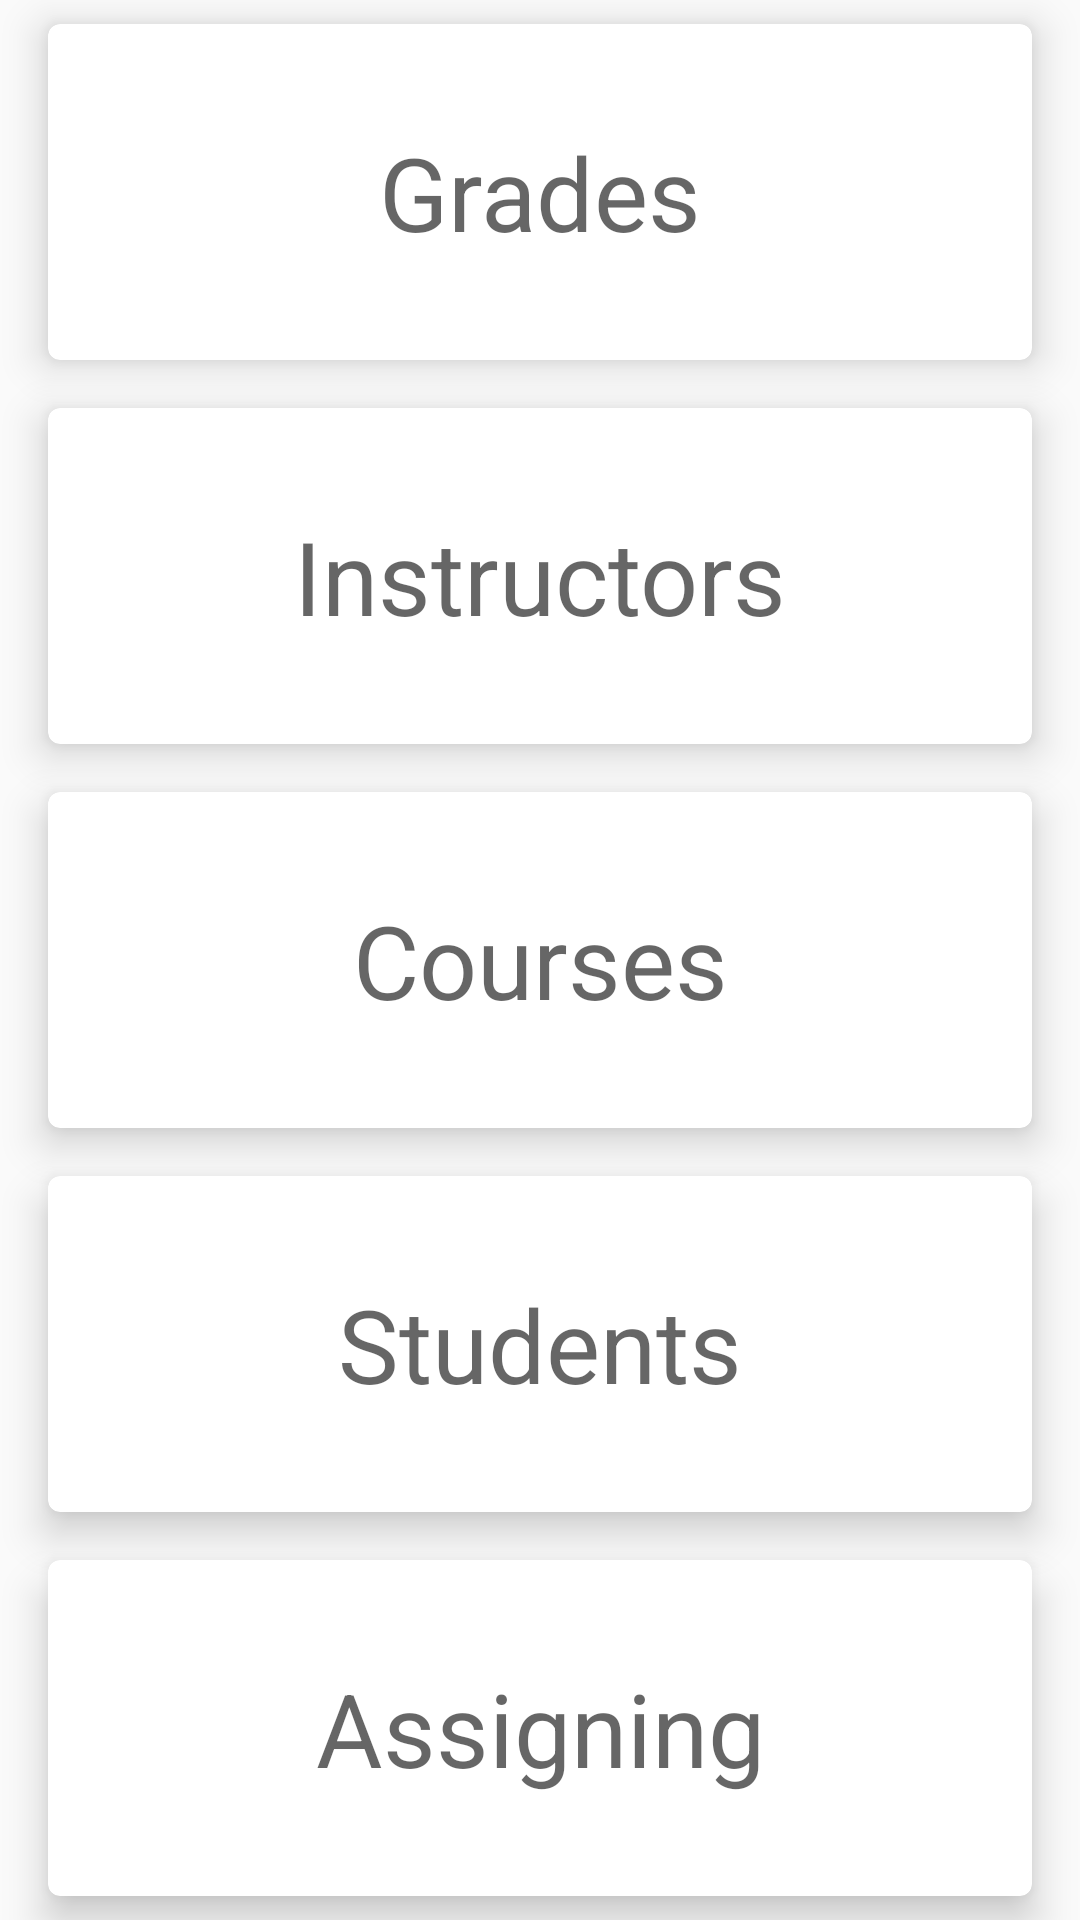

Here is an Android app screen rendered from its layout file. Give the layout XML and the strings, colors and styles it references.
<!-- AndroidManifest.xml: application theme Theme.LMS -->
<!-- res/layout/activity_admin_home.xml -->
<?xml version="1.0" encoding="utf-8"?>
<LinearLayout xmlns:android="http://schemas.android.com/apk/res/android"
    xmlns:app="http://schemas.android.com/apk/res-auto"
    xmlns:tools="http://schemas.android.com/tools"
    android:layout_width="match_parent"
    android:layout_height="match_parent"
    android:orientation="vertical"
    tools:context=".view.activity.admin.AdminHomeActivity">

    <com.google.android.material.card.MaterialCardView
        android:id="@+id/card_grades"
        android:layout_width="match_parent"
        android:layout_height="0dp"
        android:layout_weight="1"
        android:onClick="openActivity"
        style="@style/cardStyle">
        <TextView
            style="@style/cardTextStyle"
            android:text="@string/grades" />
    </com.google.android.material.card.MaterialCardView>

    <com.google.android.material.card.MaterialCardView
        android:id="@+id/card_instructors"
        android:layout_width="match_parent"
        android:layout_height="0dp"
        android:layout_weight="1"
        android:onClick="openActivity"
        style="@style/cardStyle">
        <TextView
            style="@style/cardTextStyle"
            android:text="@string/instructors" />
    </com.google.android.material.card.MaterialCardView>


    <com.google.android.material.card.MaterialCardView
        android:id="@+id/card_courses"
        android:layout_width="match_parent"
        android:layout_height="0dp"
        android:layout_weight="1"
        android:onClick="openActivity"
        style="@style/cardStyle">
        <TextView
            style="@style/cardTextStyle"
            android:text="@string/courses" />
    </com.google.android.material.card.MaterialCardView>


    <com.google.android.material.card.MaterialCardView
        android:id="@+id/card_students"
        android:layout_width="match_parent"
        android:layout_height="0dp"
        android:layout_weight="1"
        android:onClick="openActivity"
        style="@style/cardStyle">
        <TextView
            style="@style/cardTextStyle"
            android:text="@string/students" />
    </com.google.android.material.card.MaterialCardView>

    <com.google.android.material.card.MaterialCardView
        android:id="@+id/card_assigning"
        android:layout_width="match_parent"
        android:layout_height="0dp"
        android:layout_weight="1"
        android:onClick="openActivity"
        style="@style/cardStyle">
        <TextView
            style="@style/cardTextStyle"
            android:text="Assigning" />
    </com.google.android.material.card.MaterialCardView>

</LinearLayout>
<!-- resources referenced by this layout -->
<resources>
  <string name="courses">Courses</string>
  <string name="grades">Grades</string>
  <string name="instructors">Instructors</string>
  <string name="students">Students</string>
  <style name="cardStyle" parent="Widget.MaterialComponents.CardView">
          <item name="android:layout_marginTop">@dimen/marginTop</item>
          <item name="android:layout_marginBottom">@dimen/marginBottom</item>
          <item name="android:layout_marginRight">@dimen/marginRight</item>
          <item name="android:layout_marginLeft">@dimen/marginLeft</item>
          <item name="elevation">8dp</item>
          <item name="cardElevation">8dp</item>
      </style>
  <style name="cardTextStyle">
          <item name="android:textAppearance">@style/TextAppearance.AppCompat.Display1</item>
          <item name="android:layout_height">wrap_content</item>
          <item name="android:layout_width">match_parent</item>
          <item name="android:gravity">center</item>
          <item name="android:layout_gravity">center</item>
      </style>
  <style name="Theme.LMS" parent="Theme.MaterialComponents.DayNight.DarkActionBar">
          <item name="android:windowBackground">@color/background</item>
  
          
          <item name="colorPrimary">@color/primary</item>
          <item name="colorPrimaryVariant">@color/primary</item>
          <item name="colorOnPrimary">@color/white</item>
          
          <item name="colorSecondary">@color/secondary</item>
          <item name="colorSecondaryVariant">@color/teal_700</item>
          <item name="colorOnSecondary">@color/white</item>
          
          <item name="android:statusBarColor" tools:targetApi="l">?attr/colorPrimaryVariant</item>
          
      </style>
  <dimen name="marginTop">8dp</dimen>
  <dimen name="marginBottom">8dp</dimen>
  <dimen name="marginRight">16dp</dimen>
  <dimen name="marginLeft">16dp</dimen>
  <color name="background">#FAFAFA</color>
  <color name="primary">#2196F3</color>
  <color name="white">#FFFFFFFF</color>
  <color name="secondary">#E91E63</color>
  <color name="teal_700">#FF018786</color>
</resources>
